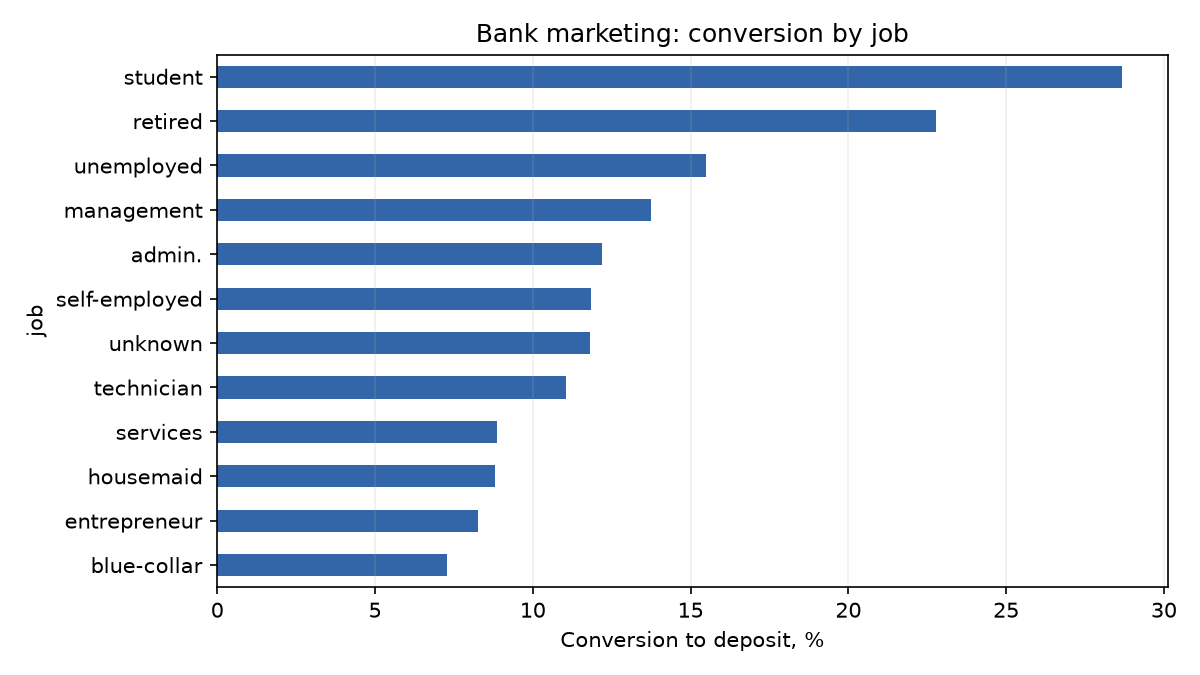

Data behind this chart, as committed beside it:
job, contacts, subscriptions, conversion_pct
blue-collar, 9732, 708, 7.27
management, 9458, 1301, 13.76
technician, 7597, 840, 11.06
admin., 5171, 631, 12.2
services, 4154, 369, 8.88
retired, 2264, 516, 22.79
self-employed, 1579, 187, 11.84
entrepreneur, 1487, 123, 8.27
unemployed, 1303, 202, 15.5
housemaid, 1240, 109, 8.79
student, 938, 269, 28.68
unknown, 288, 34, 11.81
